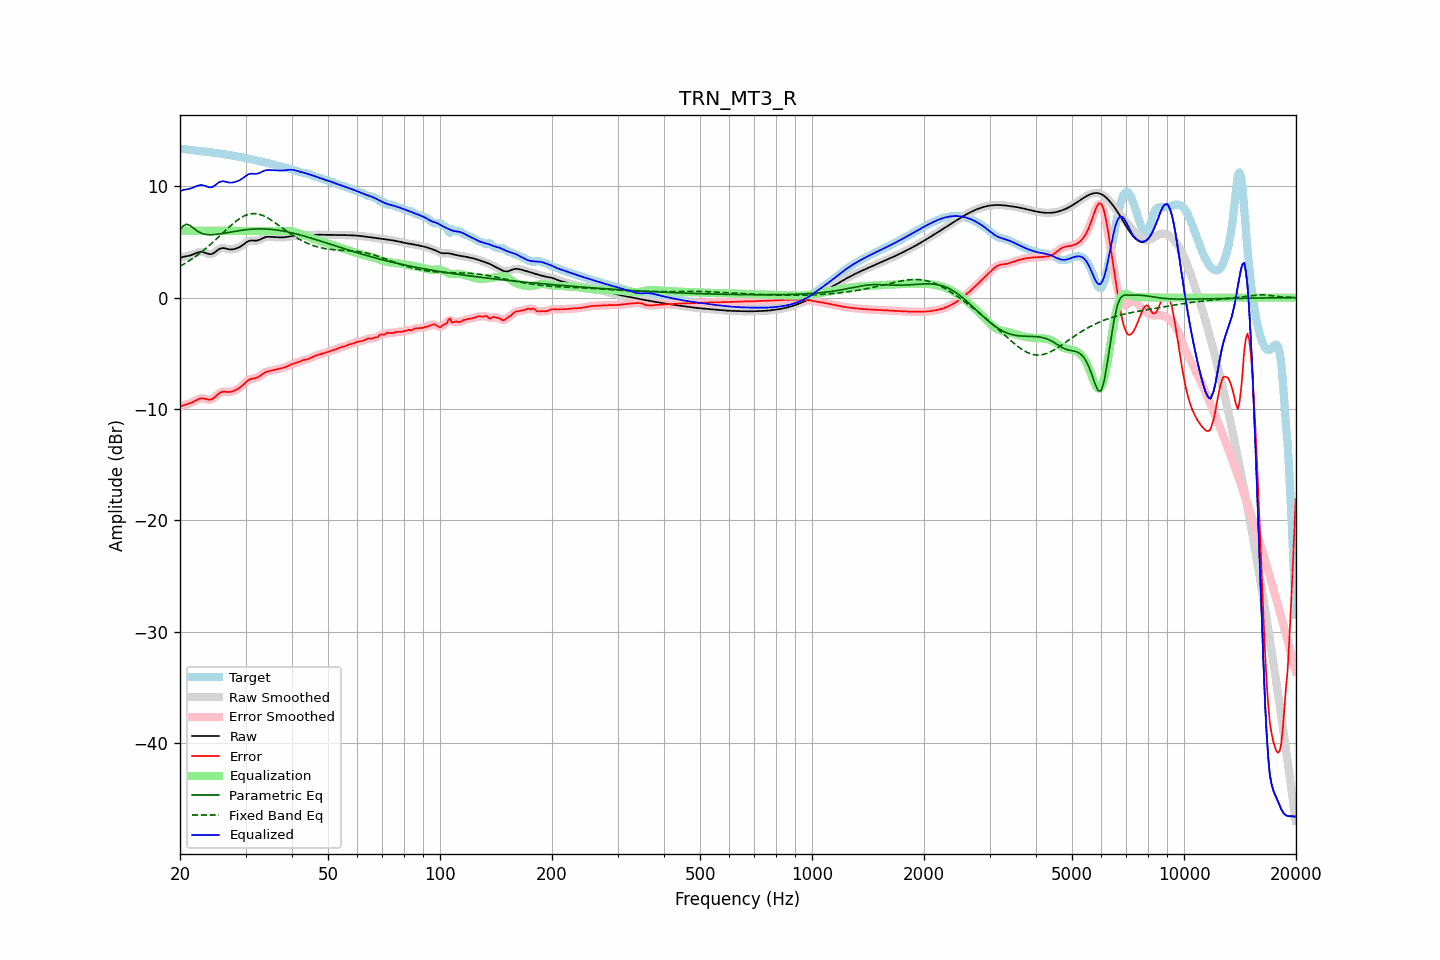

The file beside this chart, header and first rows:
frequency, raw, error, smoothed, error_smoothed, equalization, parametric_eq, fixed_band_eq, equalized_raw, equalized_smoothed, target
20.00, 3.57, -9.80, 3.57, -9.79, 6.00, 6.09, 2.82, 9.57, 9.57, 13.37
20.20, 3.62, -9.74, 3.62, -9.74, 6.00, 6.27, 2.90, 9.62, 9.62, 13.36
20.40, 3.66, -9.68, 3.66, -9.68, 6.00, 6.45, 2.98, 9.66, 9.66, 13.34
20.61, 3.70, -9.63, 3.69, -9.63, 6.00, 6.52, 3.07, 9.70, 9.69, 13.33
20.81, 3.72, -9.59, 3.72, -9.59, 6.00, 6.59, 3.15, 9.72, 9.72, 13.31
21.02, 3.75, -9.55, 3.75, -9.55, 6.00, 6.55, 3.24, 9.75, 9.75, 13.30
21.23, 3.78, -9.50, 3.78, -9.50, 6.00, 6.51, 3.34, 9.78, 9.78, 13.28
21.44, 3.82, -9.44, 3.82, -9.44, 6.00, 6.40, 3.43, 9.82, 9.82, 13.26
21.66, 3.88, -9.36, 3.88, -9.37, 6.00, 6.29, 3.53, 9.88, 9.88, 13.24
21.87, 3.94, -9.29, 3.94, -9.29, 6.00, 6.17, 3.63, 9.94, 9.94, 13.22
22.09, 4.00, -9.21, 4.00, -9.21, 6.00, 6.06, 3.73, 10.00, 10.00, 13.21
22.31, 4.06, -9.14, 4.05, -9.14, 6.00, 5.97, 3.84, 10.06, 10.05, 13.19
22.54, 4.10, -9.08, 4.10, -9.08, 6.00, 5.88, 3.95, 10.10, 10.10, 13.18
22.76, 4.12, -9.05, 4.11, -9.05, 6.00, 5.81, 4.06, 10.12, 10.11, 13.16
22.99, 4.11, -9.04, 4.10, -9.04, 6.00, 5.75, 4.17, 10.11, 10.10, 13.15
23.22, 4.06, -9.06, 4.06, -9.06, 6.00, 5.71, 4.29, 10.06, 10.06, 13.13
23.45, 4.01, -9.10, 4.01, -9.10, 6.00, 5.68, 4.41, 10.01, 10.01, 13.11
23.69, 3.96, -9.13, 3.95, -9.14, 6.00, 5.66, 4.53, 9.96, 9.95, 13.09
23.92, 3.91, -9.16, 3.92, -9.16, 6.00, 5.65, 4.66, 9.91, 9.92, 13.07
24.16, 3.90, -9.15, 3.91, -9.15, 6.00, 5.65, 4.78, 9.90, 9.91, 13.05
24.40, 3.94, -9.10, 3.94, -9.09, 6.00, 5.65, 4.91, 9.94, 9.94, 13.03
24.65, 4.01, -9.01, 4.01, -9.00, 6.00, 5.66, 5.05, 10.01, 10.01, 13.01
24.89, 4.11, -8.88, 4.11, -8.88, 6.00, 5.67, 5.18, 10.11, 10.11, 12.99
25.14, 4.22, -8.75, 4.22, -8.75, 6.00, 5.69, 5.31, 10.22, 10.22, 12.98
25.39, 4.33, -8.62, 4.33, -8.63, 6.00, 5.71, 5.45, 10.33, 10.33, 12.96
25.65, 4.40, -8.53, 4.40, -8.54, 6.00, 5.73, 5.59, 10.40, 10.40, 12.94
25.91, 4.45, -8.47, 4.44, -8.47, 6.00, 5.75, 5.72, 10.45, 10.44, 12.92
26.16, 4.45, -8.44, 4.45, -8.45, 6.00, 5.77, 5.86, 10.45, 10.45, 12.90
26.43, 4.43, -8.44, 4.43, -8.44, 6.00, 5.80, 6.00, 10.43, 10.43, 12.87
26.69, 4.39, -8.46, 4.39, -8.46, 6.00, 5.83, 6.13, 10.39, 10.39, 12.85
26.96, 4.35, -8.47, 4.35, -8.47, 6.00, 5.85, 6.27, 10.35, 10.35, 12.82
27.23, 4.33, -8.47, 4.33, -8.46, 6.00, 5.88, 6.40, 10.33, 10.33, 12.79
27.50, 4.33, -8.44, 4.33, -8.44, 6.00, 5.90, 6.53, 10.33, 10.33, 12.77
27.77, 4.35, -8.39, 4.34, -8.39, 6.00, 5.93, 6.65, 10.35, 10.34, 12.74
28.05, 4.38, -8.34, 4.38, -8.34, 6.00, 5.96, 6.77, 10.38, 10.38, 12.71
28.33, 4.42, -8.27, 4.42, -8.27, 6.00, 5.98, 6.88, 10.42, 10.42, 12.69
28.62, 4.48, -8.19, 4.48, -8.19, 6.00, 6.00, 6.99, 10.48, 10.48, 12.66
28.90, 4.54, -8.10, 4.54, -8.10, 6.00, 6.02, 7.09, 10.54, 10.54, 12.64
29.19, 4.63, -7.99, 4.63, -7.99, 6.00, 6.05, 7.18, 10.63, 10.63, 12.61
29.48, 4.72, -7.87, 4.72, -7.87, 6.00, 6.07, 7.26, 10.72, 10.72, 12.59
29.78, 4.83, -7.73, 4.83, -7.73, 6.00, 6.08, 7.34, 10.83, 10.83, 12.56
30.08, 4.94, -7.59, 4.94, -7.59, 6.00, 6.10, 7.40, 10.94, 10.94, 12.53
30.38, 5.03, -7.47, 5.03, -7.47, 6.00, 6.12, 7.46, 11.03, 11.03, 12.50
30.68, 5.10, -7.37, 5.10, -7.37, 6.00, 6.13, 7.50, 11.10, 11.10, 12.47
30.99, 5.13, -7.31, 5.13, -7.31, 6.00, 6.14, 7.53, 11.13, 11.13, 12.44
31.30, 5.13, -7.27, 5.13, -7.27, 6.00, 6.15, 7.54, 11.13, 11.13, 12.41
31.61, 5.12, -7.25, 5.12, -7.25, 6.00, 6.16, 7.55, 11.12, 11.12, 12.37
31.93, 5.11, -7.22, 5.12, -7.22, 6.00, 6.17, 7.54, 11.11, 11.12, 12.34
32.24, 5.13, -7.17, 5.14, -7.17, 6.00, 6.17, 7.53, 11.13, 11.14, 12.31
32.57, 5.17, -7.10, 5.17, -7.10, 6.00, 6.17, 7.49, 11.17, 11.17, 12.27
32.89, 5.24, -7.00, 5.24, -7.00, 6.00, 6.18, 7.46, 11.24, 11.24, 12.24
33.22, 5.31, -6.90, 5.31, -6.90, 6.00, 6.17, 7.40, 11.31, 11.31, 12.21
33.55, 5.38, -6.80, 5.38, -6.80, 6.00, 6.17, 7.35, 11.38, 11.38, 12.18
33.89, 5.43, -6.71, 5.43, -6.72, 6.00, 6.17, 7.28, 11.43, 11.43, 12.14
34.23, 5.46, -6.65, 5.46, -6.65, 6.00, 6.16, 7.20, 11.46, 11.46, 12.11
34.57, 5.47, -6.61, 5.46, -6.61, 6.00, 6.15, 7.12, 11.47, 11.46, 12.07
34.92, 5.46, -6.57, 5.46, -6.57, 6.00, 6.14, 7.03, 11.46, 11.46, 12.03
35.27, 5.45, -6.55, 5.45, -6.54, 6.00, 6.13, 6.94, 11.45, 11.45, 11.99
35.62, 5.43, -6.52, 5.43, -6.52, 6.00, 6.11, 6.84, 11.43, 11.43, 11.95
35.97, 5.42, -6.48, 5.42, -6.48, 6.00, 6.10, 6.74, 11.42, 11.42, 11.91
... 635 more rows
